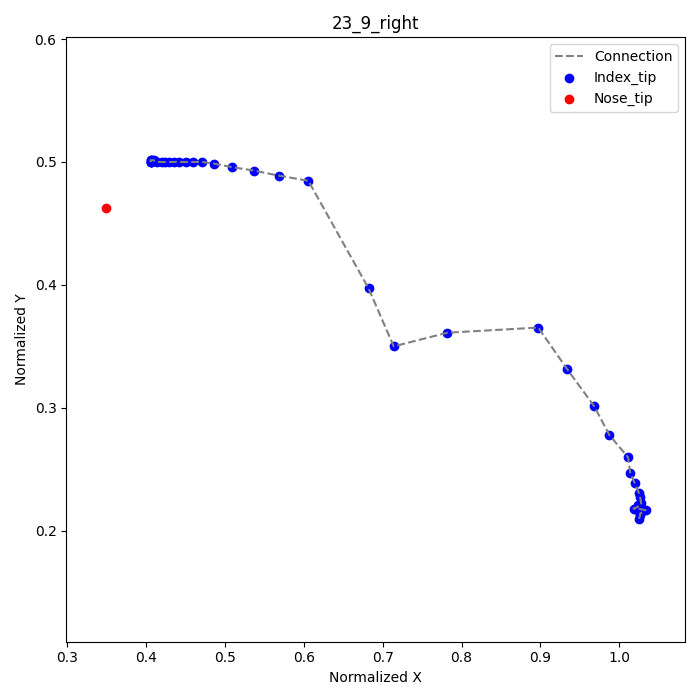

Data behind this chart, as committed beside it:
frame, index_tip_x, index_tip_y, nose_tip_x, nose_tip_y
1, 1.025, 0.2097, 0.3486, 0.4625
2, 1.026, 0.2125, , 
3, 1.026, 0.2139, , 
4, 1.033, 0.2167, , 
5, 1.024, 0.2181, , 
6, 1.019, 0.2181, , 
7, 1.018, 0.2181, , 
8, 1.024, 0.2194, , 
9, 1.024, 0.2208, , 
10, 1.028, 0.2222, , 
11, 1.026, 0.2278, , 
12, 1.025, 0.2306, , 
13, 1.019, 0.2389, , 
14, 1.014, 0.2472, , 
15, 1.011, 0.2597, , 
16, 0.9875, 0.2778, , 
17, 0.9681, 0.3014, , 
18, 0.9333, 0.3319, , 
19, 0.8972, 0.3653, , 
20, 0.7819, 0.3611, , 
21, 0.7139, 0.35, , 
22, 0.6819, 0.3972, , 
24, 0.6056, 0.4847, , 
25, 0.5681, 0.4889, , 
26, 0.5361, 0.4931, , 
27, 0.5083, 0.4958, , 
28, 0.4861, 0.4986, , 
29, 0.4708, 0.5, , 
30, 0.4597, 0.5, , 
31, 0.45, 0.5, , 
32, 0.4417, 0.5, , 
33, 0.4347, 0.5, , 
34, 0.4292, 0.5, , 
35, 0.4236, 0.5, , 
36, 0.4194, 0.5, , 
37, 0.4139, 0.5, , 
38, 0.4097, 0.5014, , 
39, 0.4069, 0.5014, , 
40, 0.4056, 0.5014, , 
41, 0.4056, 0.5014, , 
42, 0.4056, 0.5, , 
43, 0.4056, 0.5, , 
44, 0.4056, 0.5, , 
45, 0.4056, 0.5, , 
